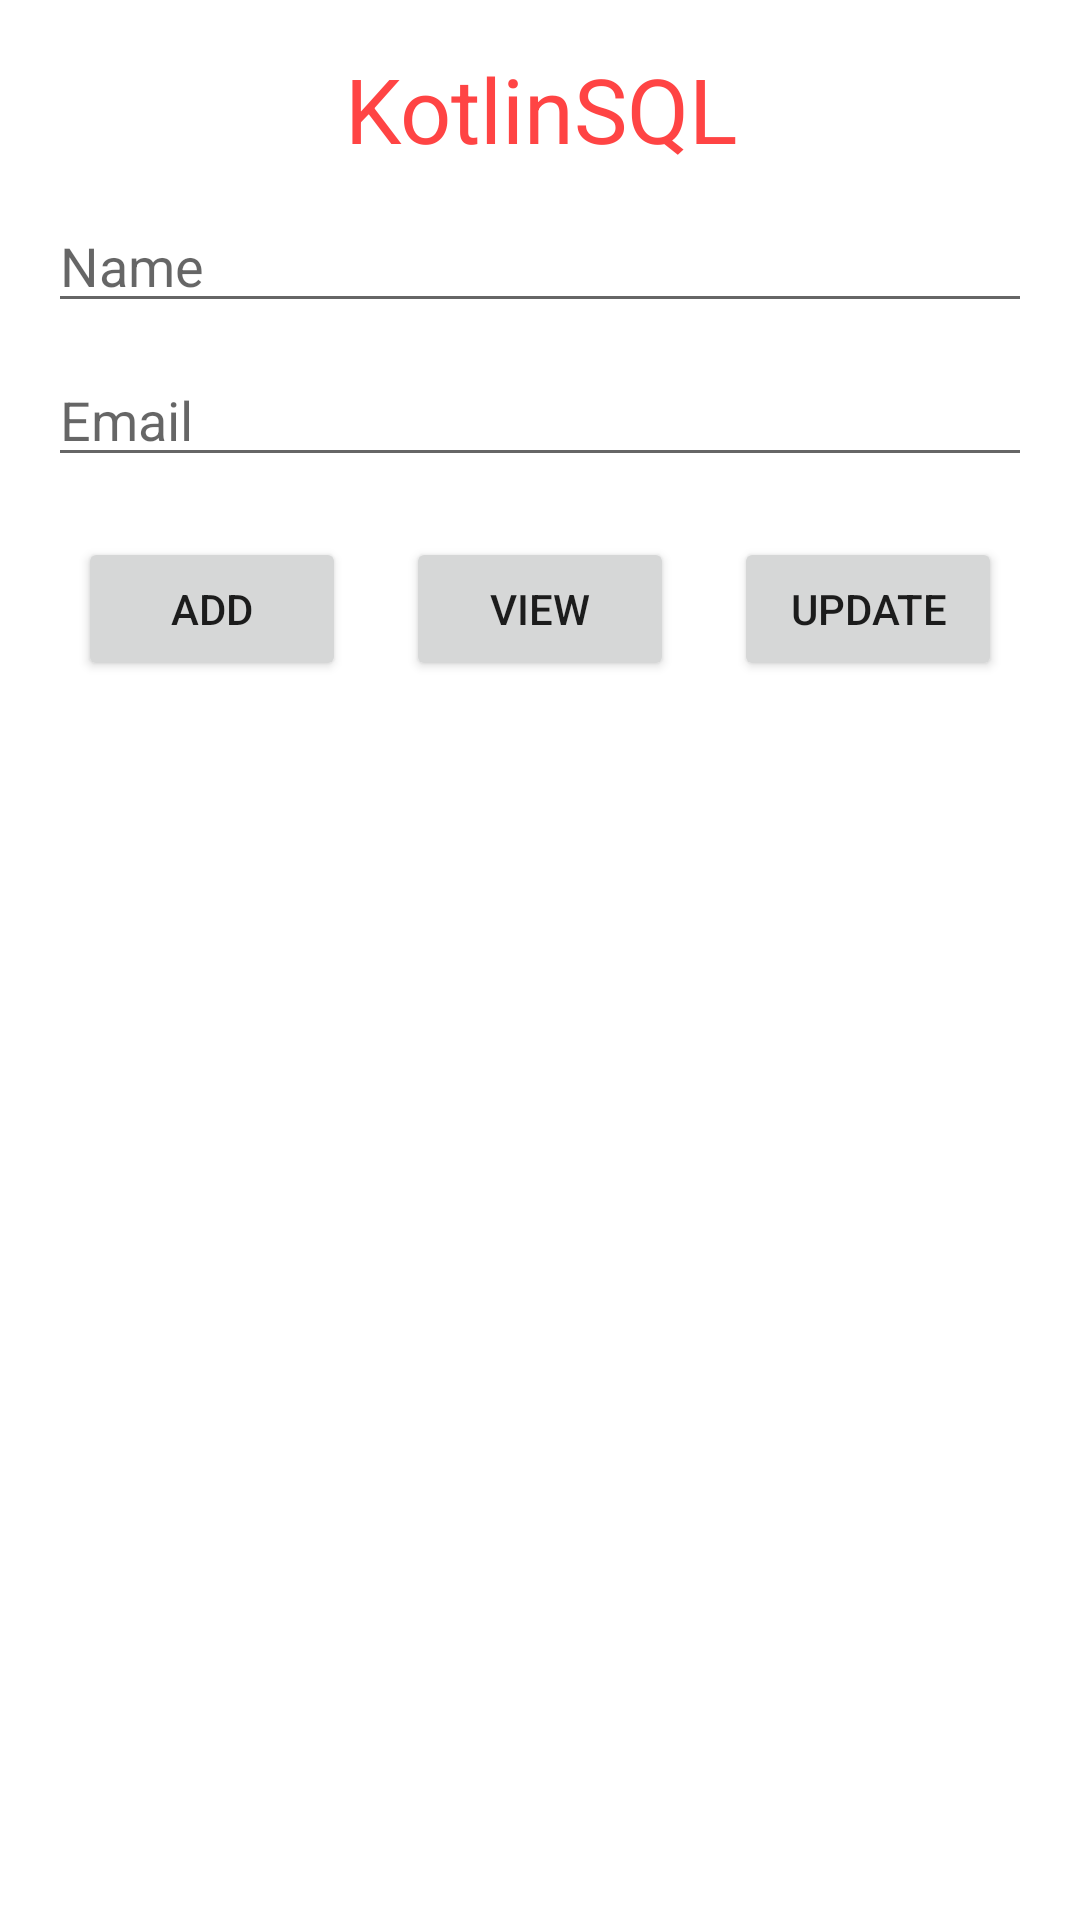

Reconstruct the res/layout file that produces this screen, plus the resources it refers to.
<!-- AndroidManifest.xml: application theme Theme.KotlinSQL -->
<!-- res/layout/activity_main.xml -->
<?xml version="1.0" encoding="utf-8"?>
<androidx.appcompat.widget.LinearLayoutCompat xmlns:android="http://schemas.android.com/apk/res/android"
    xmlns:app="http://schemas.android.com/apk/res-auto"
    xmlns:tools="http://schemas.android.com/tools"
    android:layout_width="match_parent"
    android:orientation="vertical"
    android:layout_height="match_parent"
    android:padding="16dp"
    tools:context=".MainActivity">


    <TextView
        android:textColor="@android:color/holo_red_light"
        android:textSize="30sp"
        android:gravity="center"
        android:id="@+id/textView"
        android:layout_width="match_parent"
        android:layout_height="wrap_content"
        android:text="@string/app_name" />

    <EditText
        android:hint="Name"
        android:layout_marginTop="10dp"
        android:id="@+id/edtName"
        android:layout_width="match_parent"
        android:layout_height="wrap_content"
        android:ems="10"
        android:inputType="textPersonName"
        />

    <EditText
        android:hint="Email"
        android:layout_marginTop="10dp"
        android:id="@+id/edtEmail"
        android:layout_width="match_parent"
        android:layout_height="wrap_content"
        android:ems="10"
        android:inputType="textPersonName"
        />

    <LinearLayout
        android:layout_marginTop="10dp"
        android:layout_width="match_parent"
        android:layout_height="wrap_content"
        android:orientation="horizontal">

        <Button
            android:layout_margin="10dp"
            android:id="@+id/btnAdd"
            android:layout_width="wrap_content"
            android:layout_height="wrap_content"
            android:layout_weight="1"
            android:text="Add" />

        <Button
            android:layout_margin="10dp"
            android:id="@+id/btnView"
            android:layout_width="wrap_content"
            android:layout_height="wrap_content"
            android:layout_weight="1"
            android:text="View" />

        <Button
            android:layout_margin="10dp"
            android:id="@+id/btnUpdate"
            android:layout_width="wrap_content"
            android:layout_height="wrap_content"
            android:layout_weight="1"
            android:text="Update" />
    </LinearLayout>

    <androidx.recyclerview.widget.RecyclerView
        android:layout_marginTop="10dp"
        android:id="@+id/rcvPerson"
        android:layout_width="match_parent"
        android:layout_height="match_parent" />
</androidx.appcompat.widget.LinearLayoutCompat>
<!-- resources referenced by this layout -->
<resources>
  <string name="app_name">KotlinSQL</string>
  <style name="Theme.KotlinSQL" parent="Theme.MaterialComponents.DayNight.DarkActionBar">
          
          <item name="colorPrimary">@color/purple_500</item>
          <item name="colorPrimaryVariant">@color/purple_700</item>
          <item name="colorOnPrimary">@color/white</item>
          
          <item name="colorSecondary">@color/teal_200</item>
          <item name="colorSecondaryVariant">@color/teal_700</item>
          <item name="colorOnSecondary">@color/black</item>
          
          <item name="android:statusBarColor" tools:targetApi="l">?attr/colorPrimaryVariant</item>
          
      </style>
  <!-- not gathered from this repository: default colours our renderer supplied (Android Studio template values) -->
  <color name="purple_500">#FF6200EE</color>
  <color name="purple_700">#FF3700B3</color>
  <color name="teal_200">#FF03DAC5</color>
  <color name="teal_700">#FF018786</color>
  <color name="black">#FF000000</color>
  <color name="white">#FFFFFFFF</color>
</resources>
